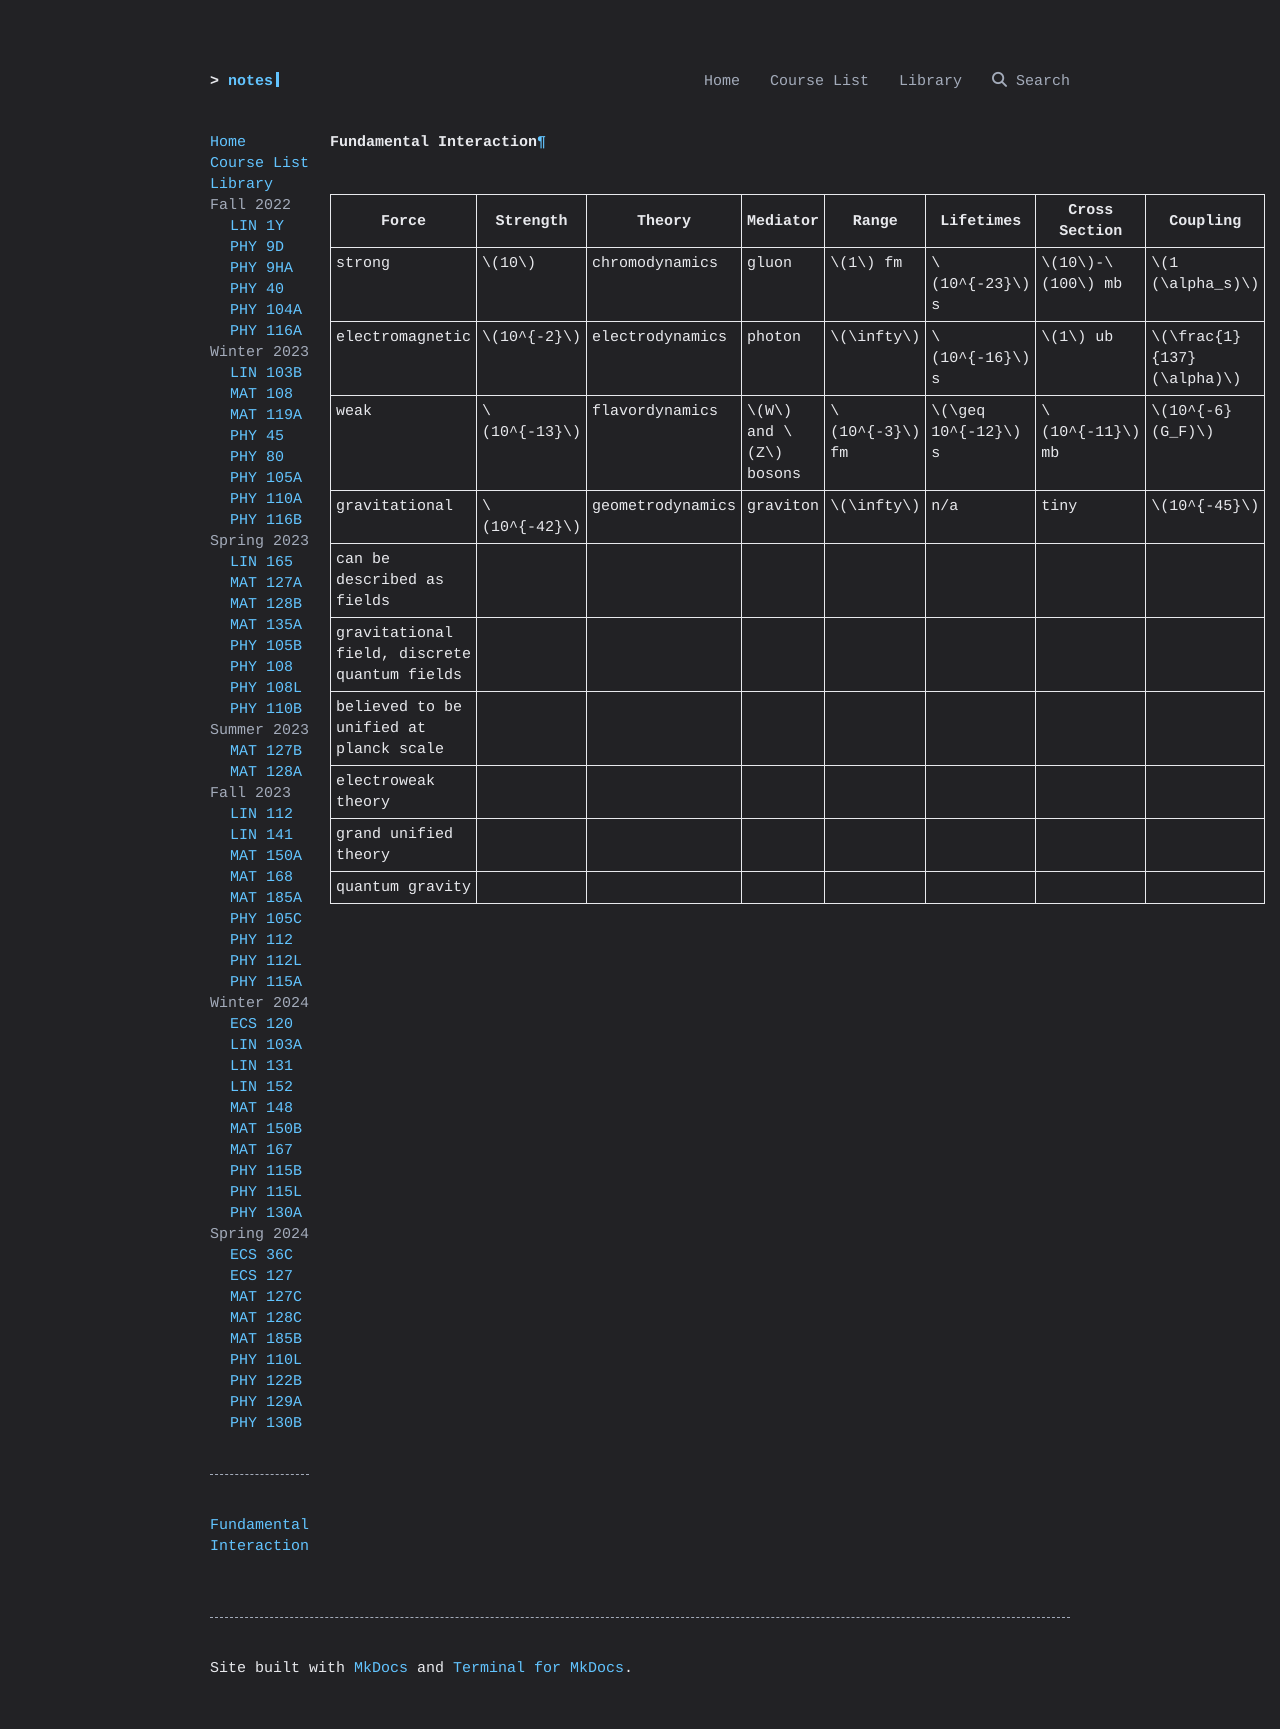

repository: ravidosa/notes · page: notes/fundamental-interaction/index.html · generator: mkdocs

# Fundamental Interaction
| Force           | Strength   | Theory           | Mediator           | Range        | Lifetimes         | Cross Section | Coupling                 |
| --------------- | ---------- | ---------------- | ------------------ | ------------ | ----------------- | ------------- | ------------------------ |
| strong          | $10$       | chromodynamics   | gluon              | $1$ fm       | $10^{-23}$ s      | $10$-$100$ mb | $1 (\alpha_s)$           |
| electromagnetic | $10^{-2}$  | electrodynamics  | photon             | $\infty$     | $10^{-16}$ s      | $1$ ub        | $\frac{1}{137} (\alpha)$ |
| weak            | $10^{-13}$ | flavordynamics   | $W$ and $Z$ bosons | $10^{-3}$ fm | $\geq 10^{-12}$ s | $10^{-11}$ mb | $10^{-6} (G_F)$          |
| gravitational   | $10^{-42}$ | geometrodynamics | graviton           | $\infty$     | n/a               | tiny          | $10^{-45}$               |
can be described as fields
	gravitational field, discrete quantum fields
believed to be unified at planck scale
	electroweak theory
	grand unified theory
	quantum gravity
